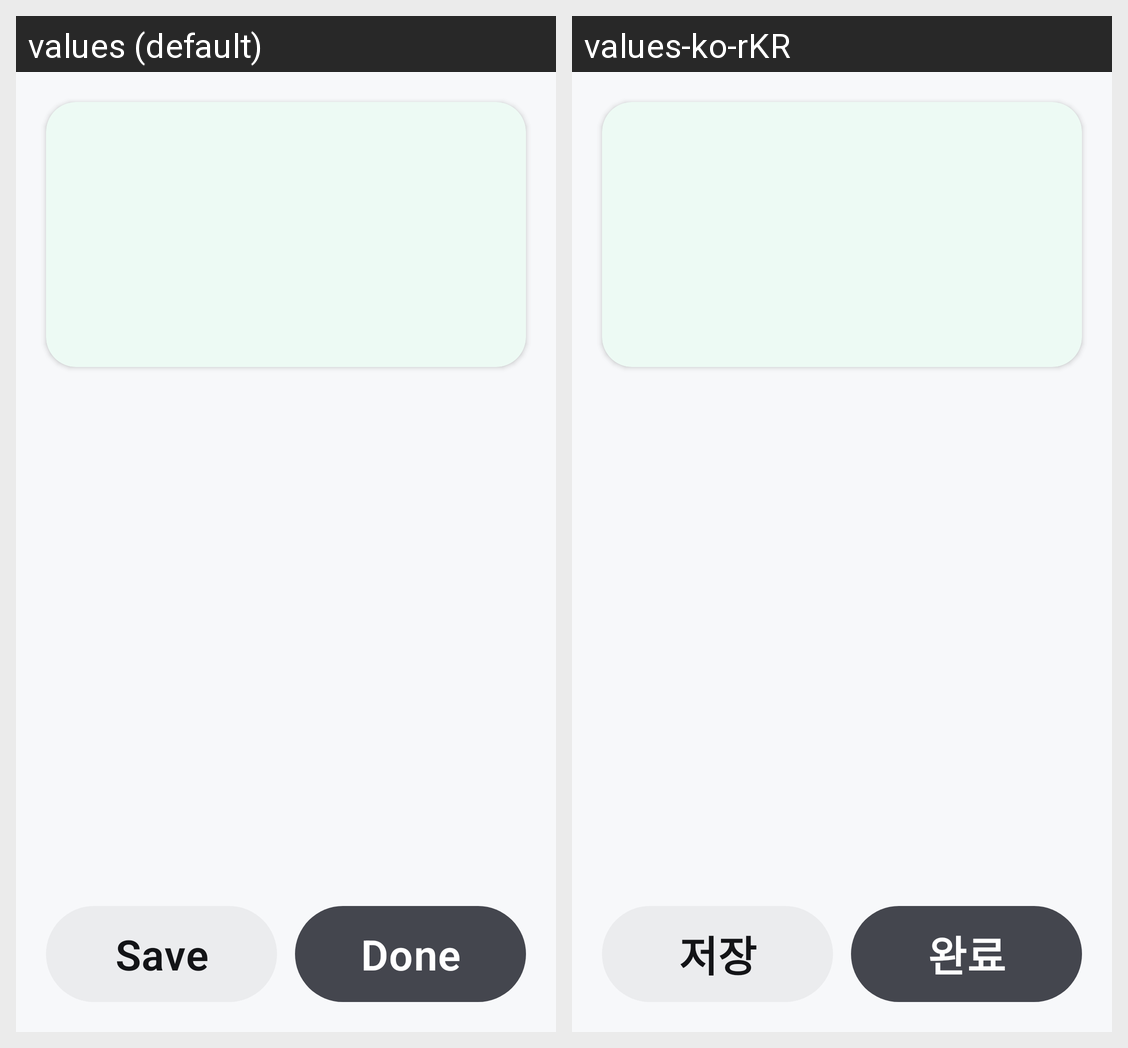

The same Android screen rendered under two of its app's locales, left to right. List the strings drawn on it with the default value and each locale's translation.
Android screen res/layout/fragment_session_summary.xml rendered under 2 locales, left to right: values (default), values-ko-rKR. Device: Nexus 5 (rendered at 1080×1920; each locale shown at half size, 540×960, under a caption strip naming it); theme Theme.Spirit.
Strings drawn on this screen, with the default value and each locale's value (text and hints the layout hard-codes, and strings that could not be matched under every locale, appear in the picture but are not listed):

save
  values: Save
  values-ko-rKR: 저장

done
  values: Done
  values-ko-rKR: 완료
